Photos from the image-classification dataset "dataset_processed" in the GitHub repository kenah19/ImageProcessingPCB. Its 6 classes are: missing hole, mouse bite, open circuit, short, spur, spurious copper.

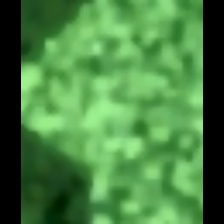
Label: spur

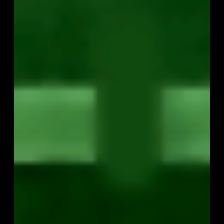
Label: open circuit

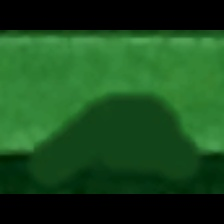
Label: mouse bite

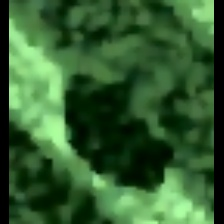
Label: mouse bite

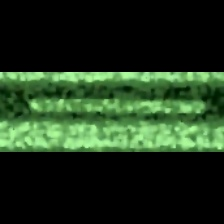
Label: spurious copper

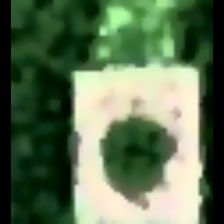
Label: missing hole
